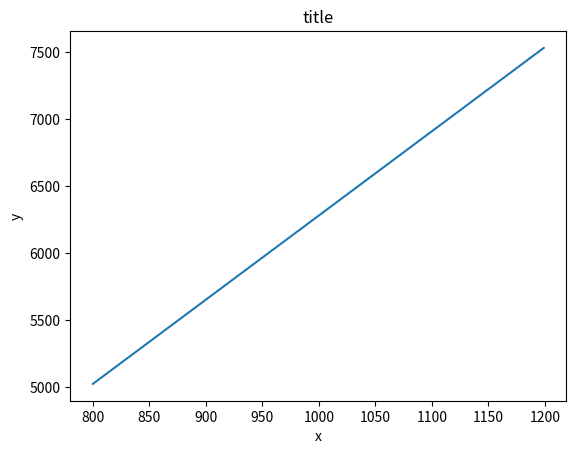
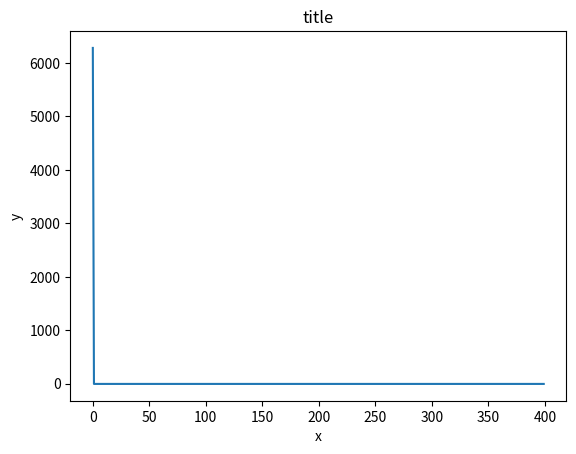

Recreate these plots in Python, in order.
import math
import numpy as np
import matplotlib.pyplot as plt

def generate_alpha(w, mu=1, epsilon=1, sigma=1):
    # const = 1 + math.sqrt(1 + pow(sigma / (w * epsilon)))
    # alpha = sigma * math.sqrt(mu / (s * epsilon * const))

    alpha = [1] * len(w)
    return alpha


def generate_beta(w, mu=1, epsilon=1, sigma=1):
    const = [1 + math.sqrt(1 + (sigma / (value * epsilon)) ** 2) for value in w]
    beta = [a * (math.sqrt((mu * epsilon / 2) * b)) for a, b in zip(w, const)]

    return beta


def plot_graph(x, y, title="title", x_label='x', y_label='y'):
    plt.figure()
    plt.plot(x, y)
    plt.title(title)
    plt.xlabel(x_label)
    plt.ylabel(y_label)
    plt.show()


def perform_ifft(beta, delta_f):
    # Perform IFFT
    time_domain_signal = np.fft.ifft(beta)

    # Adjust time values based on the sampling interval
    time_values = np.arange(0, len(beta) * delta_f, delta_f)

    return time_values, time_domain_signal


if __name__ == "__main__":
    # sigma = 1
    # mu = 1
    # epsilon = 1

    delta_f = 1
    f_start = 800  # [MHz]
    f_end = 1200  # [MHz]

    f = np.arange(f_start, f_end, delta_f)
    w = 2 * math.pi * f

    alpha = generate_alpha(w)
    beta = generate_beta(w)

    # plot_graph(w, alpha)
    plot_graph(f, beta)

    t, signal_time = perform_ifft(beta, delta_f)

    plot_graph(t, signal_time)
